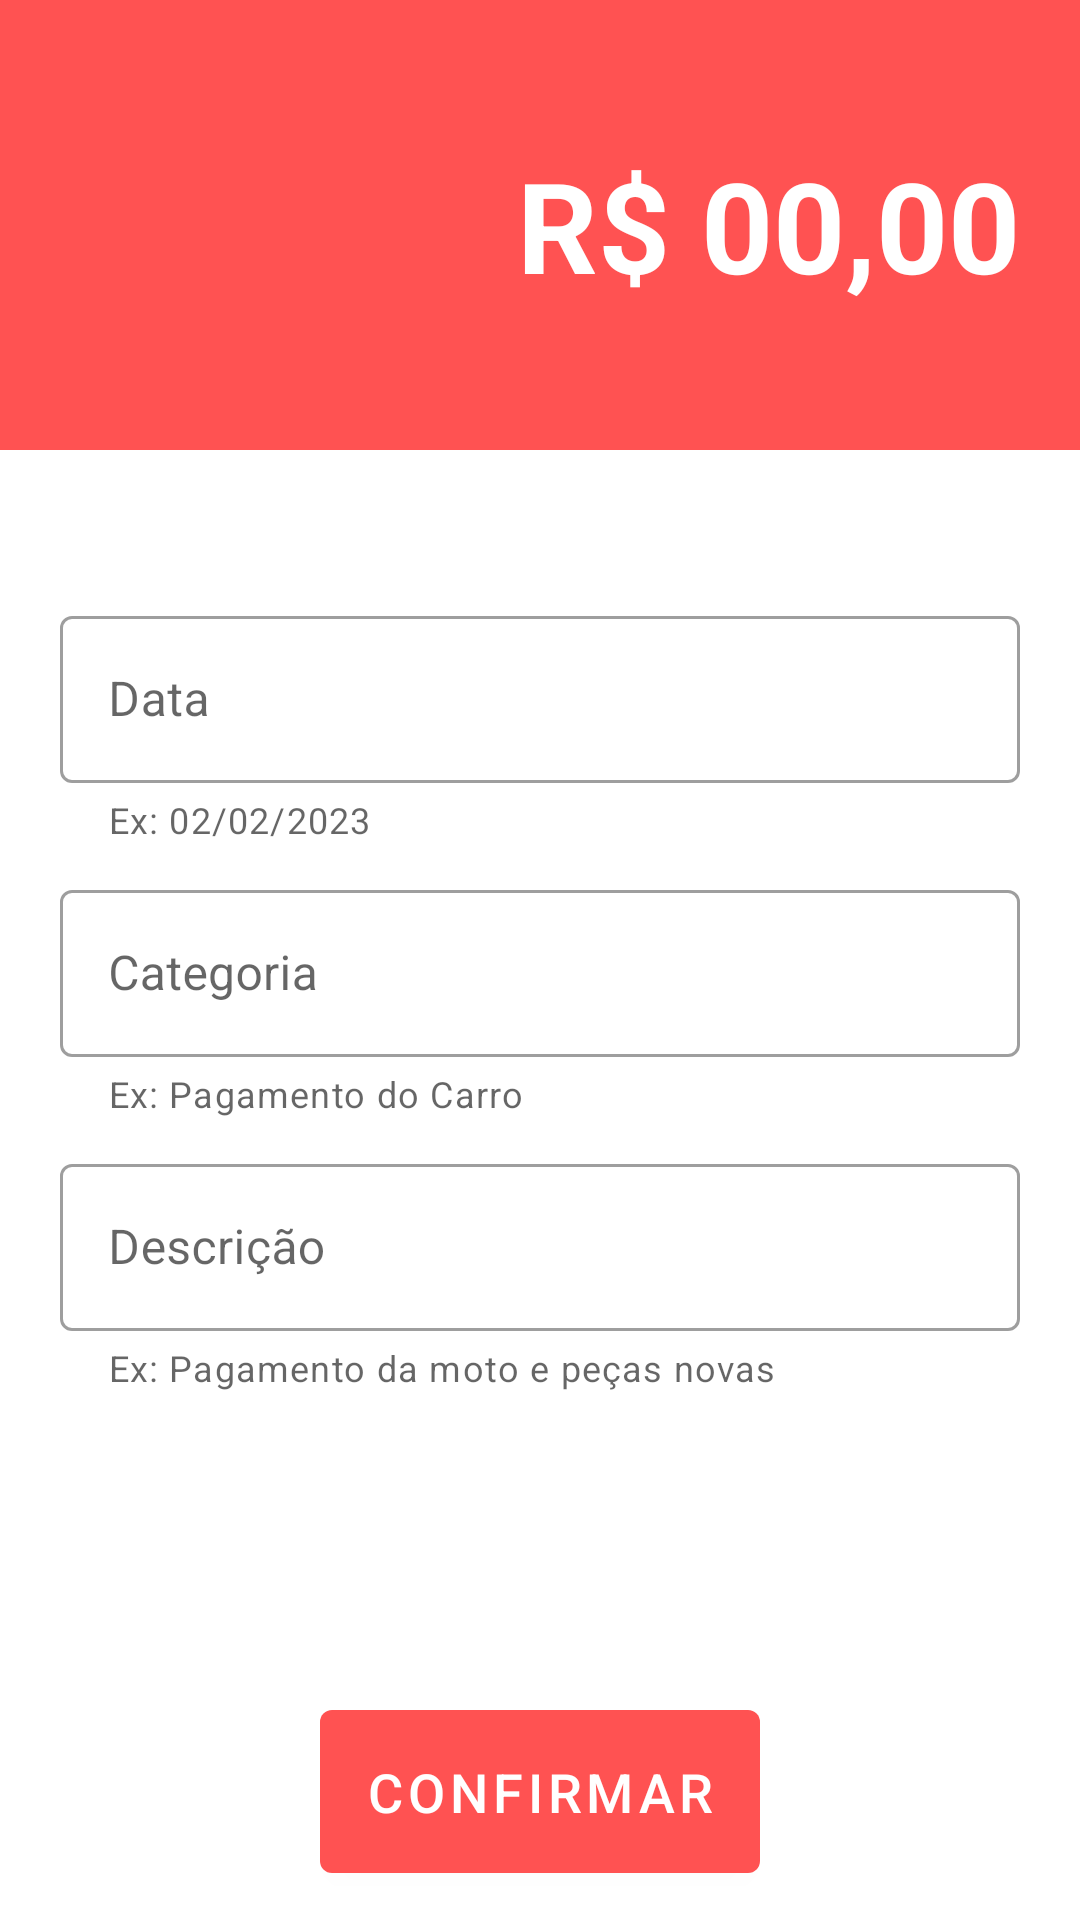

Layout XML and referenced resources for this Android screen:
<!-- AndroidManifest.xml: activity theme Theme.despesa -->
<!-- res/layout/activity_despesas.xml -->
<?xml version="1.0" encoding="utf-8"?>
<ScrollView
    xmlns:android="http://schemas.android.com/apk/res/android"
    xmlns:app="http://schemas.android.com/apk/res-auto"
    xmlns:tools="http://schemas.android.com/tools"
    android:layout_width="match_parent"
    android:layout_height="match_parent"
    android:fillViewport="true">

    <LinearLayout
        android:layout_width="match_parent"
        android:layout_height="wrap_content"
        android:orientation="vertical"
        tools:context=".activtys.DespesasActivity">

        <LinearLayout
            android:layout_width="match_parent"
            android:layout_height="150dp"
            android:background="@color/redPrimary"
            android:gravity="center"
            android:orientation="vertical">

            <EditText
                android:id="@+id/campoValorD"
                android:layout_width="wrap_content"
                android:layout_height="wrap_content"
                android:layout_gravity="end"
                android:layout_margin="20dp"
                android:inputType="numberDecimal"
                android:background="@android:color/transparent"
                android:hint="@string/r_00_00"
                android:textColorHint="@color/white"
                android:textColor="@color/white"
                android:textSize="42sp"
                android:textStyle="bold" />

        </LinearLayout>

        <com.google.android.material.textfield.TextInputLayout
            style="@style/Widget.MaterialComponents.TextInputLayout.OutlinedBox"
            android:layout_width="match_parent"
            android:layout_height="wrap_content"
            android:layout_marginStart="20dp"
            android:layout_marginTop="50dp"
            android:layout_marginEnd="20dp"
            android:hint="@string/data"
            app:helperText="Ex: 02/02/2023">

            <com.google.android.material.textfield.TextInputEditText
                android:id="@+id/editDataD"
                android:layout_width="match_parent"
                android:layout_height="wrap_content"
                android:inputType="datetime" />

        </com.google.android.material.textfield.TextInputLayout>

        <com.google.android.material.textfield.TextInputLayout
            style="@style/Widget.MaterialComponents.TextInputLayout.OutlinedBox"
            android:layout_width="match_parent"
            android:layout_height="wrap_content"
            android:layout_marginStart="20dp"
            android:layout_marginTop="10dp"
            android:layout_marginEnd="20dp"
            android:hint="@string/categoria"
            app:helperText="Ex: Pagamento do Carro">

            <com.google.android.material.textfield.TextInputEditText
                android:id="@+id/editCategoriaD"
                android:layout_width="match_parent"
                android:layout_height="wrap_content"
                android:inputType="text" />
        </com.google.android.material.textfield.TextInputLayout>

        <com.google.android.material.textfield.TextInputLayout
            style="@style/Widget.MaterialComponents.TextInputLayout.OutlinedBox"
            android:layout_width="match_parent"
            android:layout_height="wrap_content"
            android:layout_marginStart="20dp"
            android:layout_marginTop="10dp"
            android:layout_marginEnd="20dp"
            android:hint="@string/descri_o"
            app:helperText="Ex: Pagamento da moto e peças novas">

            <com.google.android.material.textfield.TextInputEditText
                android:id="@+id/editDescricaoD"
                android:layout_width="match_parent"
                android:layout_height="wrap_content"
                android:inputType="text" />
        </com.google.android.material.textfield.TextInputLayout>

        <Button
            android:id="@+id/btnSalvarD"
            android:layout_width="wrap_content"
            android:layout_height="wrap_content"
            android:layout_gravity="center"
            android:layout_marginStart="20dp"
            android:layout_marginTop="100dp"
            android:layout_marginEnd="20dp"
            android:padding="15dp"
            android:text="@string/confirmar"
            android:textSize="18sp" />

    </LinearLayout>
</ScrollView>
<!-- resources referenced by this layout -->
<resources>
  <color name="redPrimary">#ff5252</color>
  <color name="white">#FFFFFFFF</color>
  <string name="categoria">Categoria</string>
  <string name="confirmar">Confirmar</string>
  <string name="data">Data</string>
  <string name="descri_o">Descrição</string>
  <string name="r_00_00">R$ 00,00</string>
  <style name="Theme.despesa" parent="Theme.MaterialComponents.DayNight.DarkActionBar">
          <item name="colorPrimary">@color/redPrimary</item>
          <item name="colorPrimaryVariant">@color/redPrimaryDark</item>
          <item name="colorOnPrimary">@color/white</item>
  
          <item name="android:statusBarColor">@color/redPrimaryDark</item>
  
      </style>
  <color name="redPrimaryDark">#c50e29</color>
</resources>
